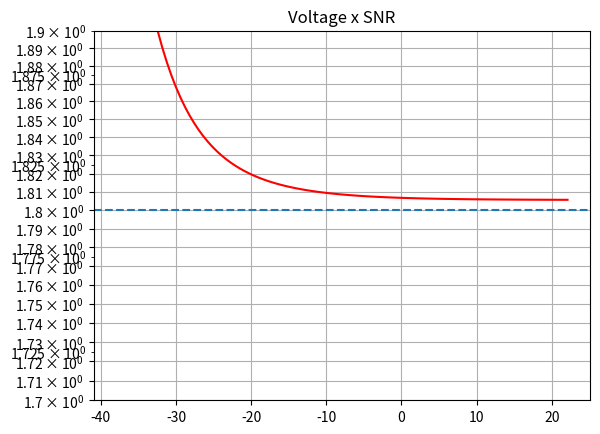

This chart was generated by the following Python code:
import numpy as np
import matplotlib.pyplot as plt
from scipy import signal
# Frequncies and periods
Fs = 4800  # Hz
Ts = 1 / Fs  # s
Fr = 100  # Hz
Tr = 1 / Fr  # s

# Constants
Ar = 1  # V
Ai = 1.8  # V
maxErr = Ai * 1.001
P = 1000

# Samples
T = P * Tr  # periods
n = int(T * Fs)
t = np.linspace(0, T, n, endpoint=False)

# Experimental signal (Sinusoid)
VsigCos = Ai * np.cos((t * 2 * np.pi * Fr) - (np.pi / 10))  # Added phase difference

# Reference signal(square wave) ( Also uncomment Ao)
VrefCos = Ar * signal.square(t * 2 * np.pi * Fr)
VrefSin = Ar * signal.square((t * 2 * np.pi * Fr) - (np.pi/2))

# Reference signals(sinus and cosinus)
# VrefCos = Ar * np.cos(t * 2 * np.pi * Fr)
# # Cosinus phase shifted to create Sinus
# VrefSin = Ar * np.cos((t * 2 * np.pi * Fr) - (np.pi / 2))

# Amount of random noise samples to be averaged
kmax = np.arange(0, 100, 1)

# Amount of noise levels
stepn = -1
x = np.logspace(stepn, 2, 100)

# Initialize arrays
Ao = np.zeros(len(kmax))
SNR = np.zeros(len(kmax))
Aerr = np.zeros(len(kmax))
aveSNRsin = np.zeros(len(x))
aveAerrsin = np.zeros(len(x))
aveAo = np.zeros(len(x))

i = 0
# Loop thourgh different noise levels
for a in x:
    # Loop through 100 simulations for each noise level
    for k in kmax:
        # Noise generation
        np.random.seed(k + 45)
        Expnoise = a * np.random.randn(len(t))

        # SNR
        npwr = np.sum(np.power(Expnoise, 2))
        sigpwr = np.sum(np.power(VsigCos, 2))
        SNR[k] = 10 * np.log10((sigpwr) / (npwr))

        # Input + Noise
        VsigCosandNoise = VsigCos + Expnoise

        # Multiply signal with reference Sin and Cos
        Vc = VsigCosandNoise * VrefCos
        Vs = VsigCosandNoise * VrefSin

        # calculate RMS
        Ivs = np.mean(Vs)
        Qvc = np.mean(Vc)

        # Find magnitude (Square wave)
        Ao[k] = (np.pi/4) * 2 * np.sqrt((np.power(Ivs, 2))+(np.power(Qvc, 2)))

        # Find magnitude (Sinusoid)
        # Ao[k] = 2 * np.sqrt((np.power(Ivs, 2)) + (np.power(Qvc, 2)))

        # Find phase
        Phase = np.arctan2(Ivs, Qvc)

        # Find amount of error
        Aerr[k] = Ao[k] - Ai
        # END

    # Take the average of the 100 simulations per noise level
    aveSNRsin[i] = np.mean(SNR)
    aveAerrsin[i] = np.mean(Aerr)
    aveAo[i] = np.mean(Ao)

    # When the error is over 0.001% break the loop and save the SNR and output
    if aveAo[i] > maxErr:
        maxSNR = aveSNRsin[i]
        maxAo = aveAo[i]
        # break
    i += 1
    # END

print("SNR is : %.3f dB" % maxSNR)
print("Output amplitude : %.6f V" % maxAo)
plt.plot(aveSNRsin, aveAo, 'r-')
plt.axhline(y=1.8, linestyle="--")
plt.yscale('log')
plt.ylim(1.7, 1.9)
plt.yticks(np.arange(1.7, 1.9, step=0.01))
plt.grid(True)
plt.title('Voltage x SNR')
plt.show()
